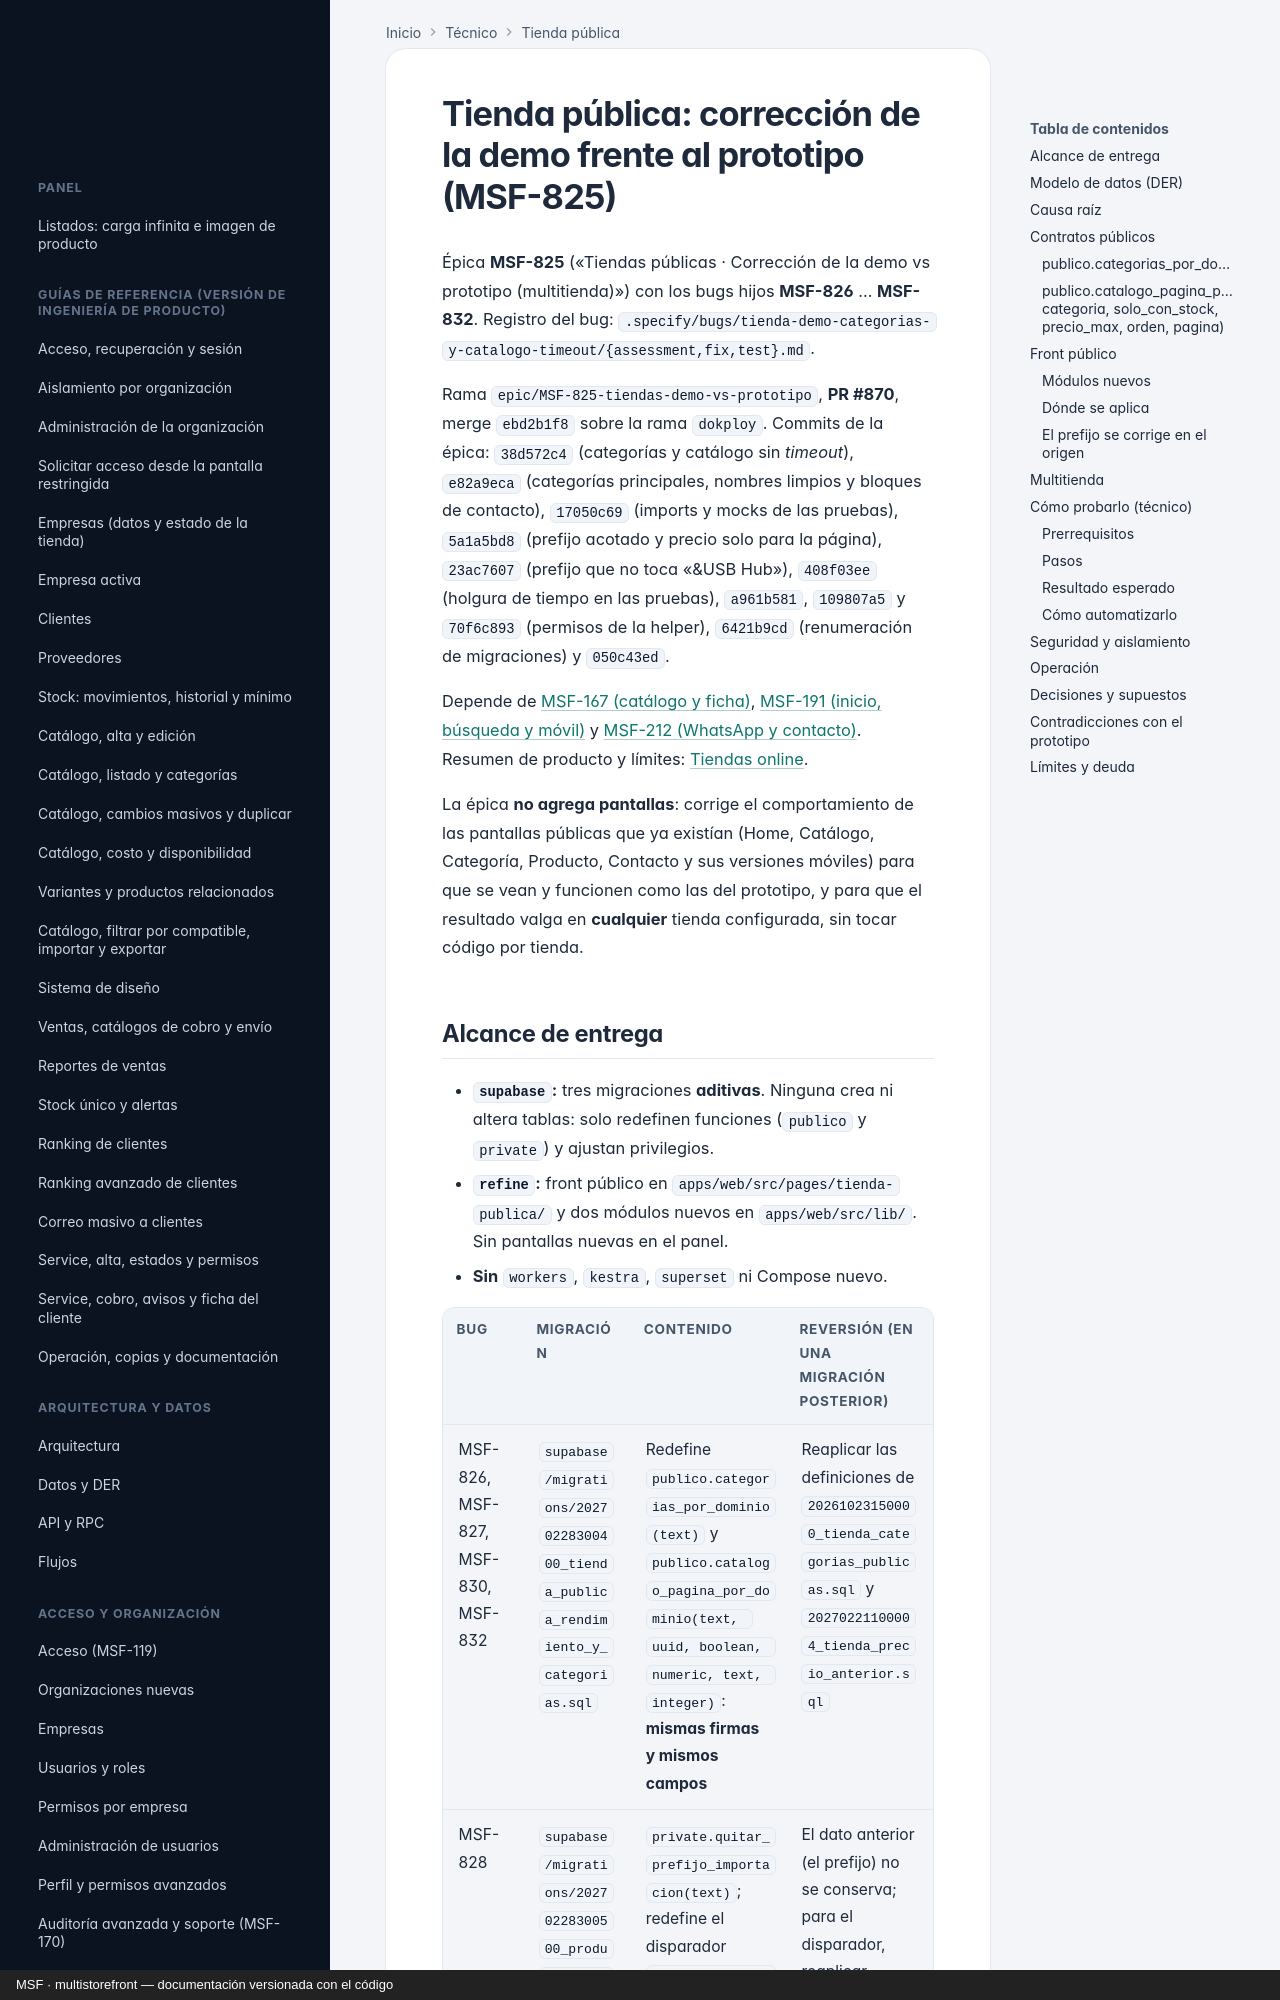

repository: nicolasjones/multistorefront-meli · page: tecnico/tienda-demo-vs-prototipo/index.html · generator: mkdocs · copyright: MSF · multistorefront — documentación versionada con el código

---
owner: tecnico
sources:
  - specs
  - supabase/migrations
  - apps/web/src
---

# Tienda pública: corrección de la demo frente al prototipo (MSF-825)

Épica **MSF-825** («Tiendas públicas · Corrección de la demo vs prototipo (multitienda)») con los bugs
hijos **MSF-826** … **MSF-832**. Registro del bug:
`.specify/bugs/tienda-demo-categorias-y-catalogo-timeout/{assessment,fix,test}.md`.

Rama `epic/MSF-825-tiendas-demo-vs-prototipo`, **PR #870**, merge `ebd2b1f8` sobre la rama `dokploy`.
Commits de la épica: `38d572c4` (categorías y catálogo sin *timeout*), `e82a9eca` (categorías principales,
nombres limpios y bloques de contacto), `17050c69` (imports y mocks de las pruebas),
`5a1a5bd8` (prefijo acotado y precio solo para la página), `23ac7607` (prefijo que no toca «&USB Hub»),
`408f03ee` (holgura de tiempo en las pruebas), `a961b581`, `109807a5` y `70f6c893` (permisos de la helper),
`6421b9cd` (renumeración de migraciones) y `050c43ed`.

Depende de [MSF-167 (catálogo y ficha)](tienda-catalogo-y-ficha.md),
[MSF-191 (inicio, búsqueda y móvil)](tienda-inicio-busqueda-movil.md) y
[MSF-212 (WhatsApp y contacto)](tienda-whatsapp-y-contacto.md). Resumen de producto y límites:
[Tiendas online](../producto/tiendas-online.md).

La épica **no agrega pantallas**: corrige el comportamiento de las pantallas públicas que ya existían
(Home, Catálogo, Categoría, Producto, Contacto y sus versiones móviles) para que se vean y funcionen
como las del prototipo, y para que el resultado valga en **cualquier** tienda configurada, sin tocar
código por tienda.
